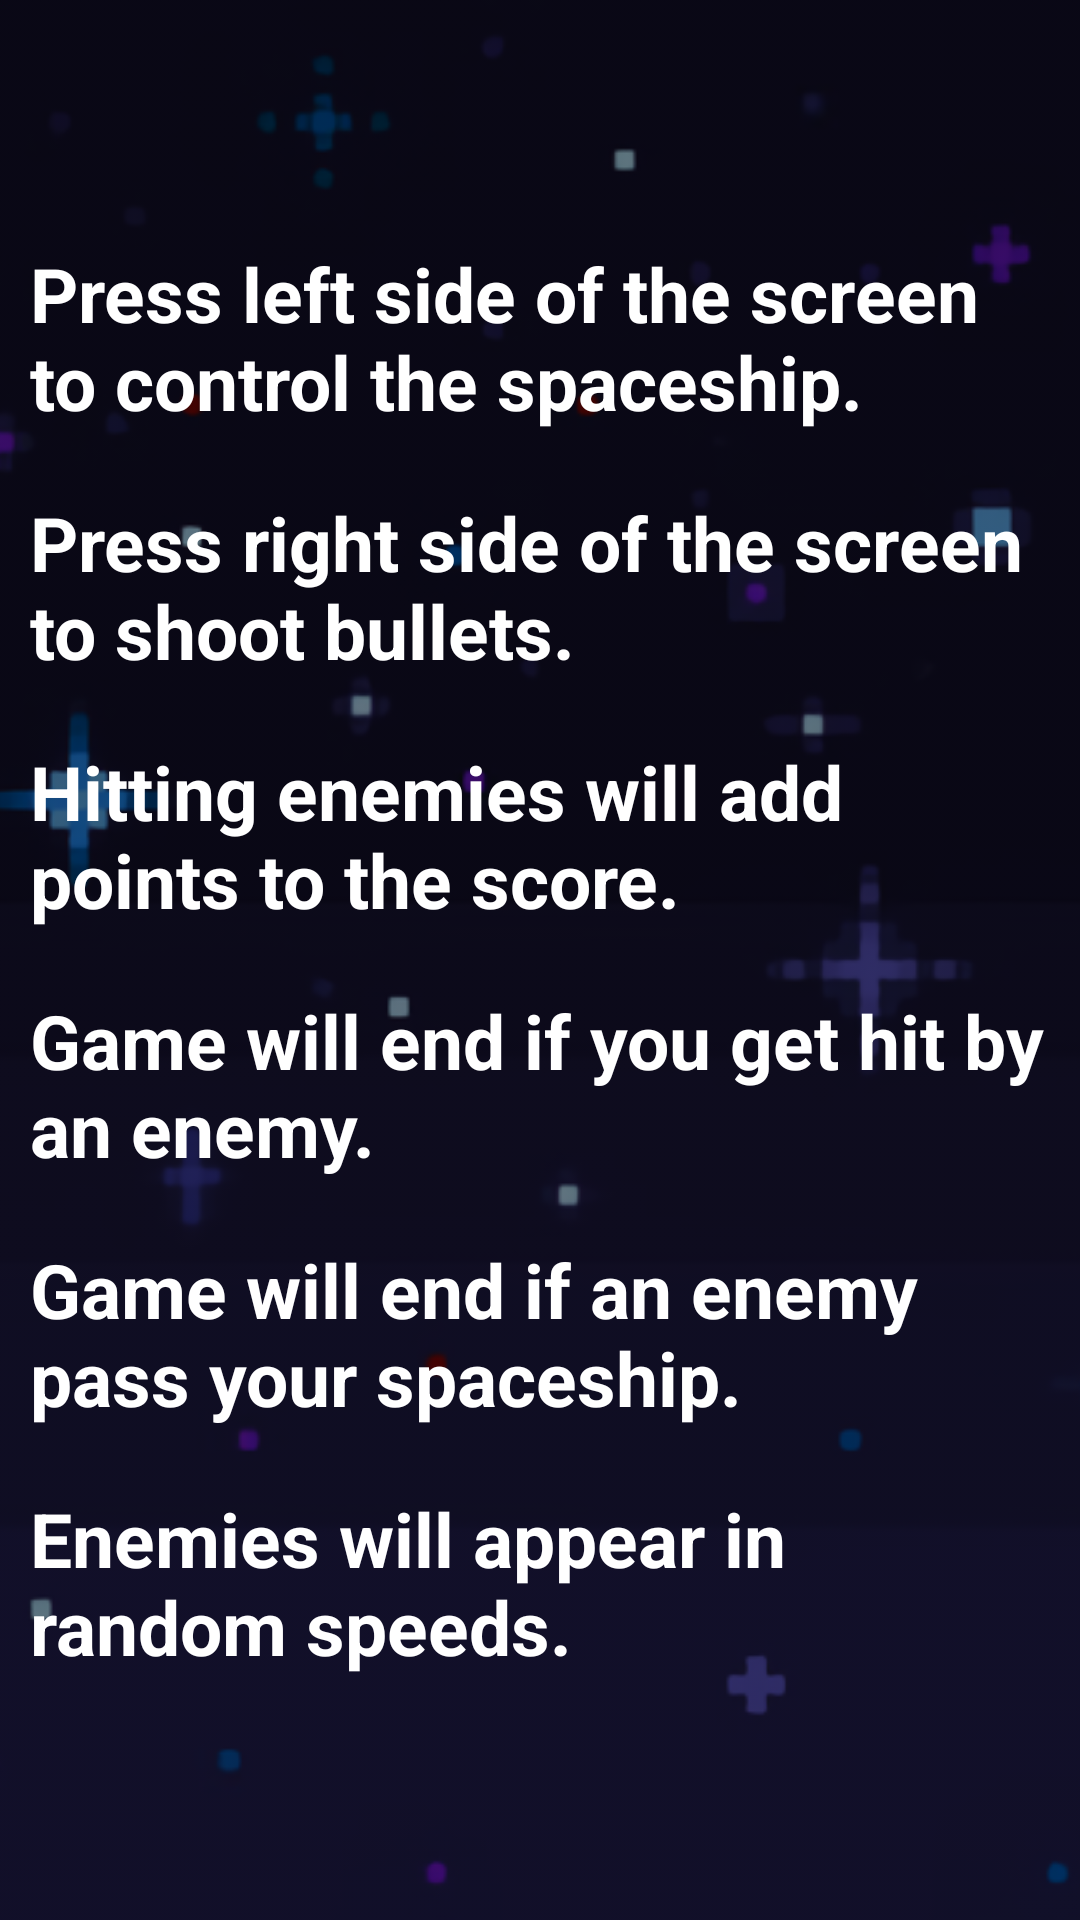

Android layout source for this screen:
<!-- AndroidManifest.xml: application theme Theme.MAD_EXAM_3 -->
<!-- res/layout/activity_instructions.xml -->
<?xml version="1.0" encoding="utf-8"?>
<androidx.constraintlayout.widget.ConstraintLayout xmlns:android="http://schemas.android.com/apk/res/android"
    xmlns:app="http://schemas.android.com/apk/res-auto"
    xmlns:tools="http://schemas.android.com/tools"
    android:layout_width="match_parent"
    android:layout_height="match_parent"
    tools:context=".Instructions"
    android:background="@color/black">

    <ImageView
        android:id="@+id/imageView"
        android:layout_width="match_parent"
        android:layout_height="match_parent"
        android:scaleType="centerCrop"
        android:src="@drawable/space2"
        tools:layout_editor_absoluteX="0dp"
        tools:layout_editor_absoluteY="54dp"
        android:alpha="0.5"
        android:contentDescription="TODO" />

    <ImageView
        android:id="@+id/backBtn"
        android:layout_width="50dp"
        android:layout_height="50dp"
        android:src="@drawable/baseline_arrow_back_24"
        app:layout_constraintStart_toStartOf="parent"
        app:layout_constraintTop_toTopOf="parent"
        android:layout_marginLeft="40dp"
        android:layout_marginTop="20dp"/>

    <LinearLayout
        android:layout_width="wrap_content"
        android:layout_height="wrap_content"
        android:orientation="vertical"
        app:layout_constraintBottom_toBottomOf="parent"
        app:layout_constraintEnd_toEndOf="parent"
        app:layout_constraintStart_toStartOf="parent"
        app:layout_constraintTop_toTopOf="@+id/imageView">

        <TextView
            android:layout_width="wrap_content"
            android:layout_height="wrap_content"
            android:text="Press left side of the screen to control the spaceship."
            android:textSize="25sp"
            android:textColor="@color/white"
            android:layout_margin="10dp"
            android:textStyle="bold"/>

        <TextView
            android:layout_width="wrap_content"
            android:layout_height="wrap_content"
            android:text="Press right side of the screen to shoot bullets."
            android:textSize="25sp"
            android:textColor="@color/white"
            android:layout_margin="10dp"
            android:textStyle="bold"/>

        <TextView
            android:layout_width="wrap_content"
            android:layout_height="wrap_content"
            android:text="Hitting enemies will add points to the score."
            android:textSize="25sp"
            android:textColor="@color/white"
            android:layout_margin="10dp"
            android:textStyle="bold"/>

        <TextView
            android:layout_width="wrap_content"
            android:layout_height="wrap_content"
            android:text="Game will end if you get hit by an enemy."
            android:textSize="25sp"
            android:textColor="@color/white"
            android:layout_margin="10dp"
            android:textStyle="bold"/>

        <TextView
            android:layout_width="wrap_content"
            android:layout_height="wrap_content"
            android:text="Game will end if an enemy pass your spaceship."
            android:textSize="25sp"
            android:textColor="@color/white"
            android:layout_margin="10dp"
            android:textStyle="bold"/>

        <TextView
            android:layout_width="wrap_content"
            android:layout_height="wrap_content"
            android:text="Enemies will appear in random speeds."
            android:textSize="25sp"
            android:textColor="@color/white"
            android:layout_margin="10dp"
            android:textStyle="bold"/>

    </LinearLayout>

</androidx.constraintlayout.widget.ConstraintLayout>
<!-- resources referenced by this layout -->
<resources>
  <!-- drawable space2: png bitmap (drawable, 161190 bytes) -->
  <style name="Theme.MAD_EXAM_3" parent="Base.Theme.MAD_EXAM_3" />
  <style name="Base.Theme.MAD_EXAM_3" parent="Theme.Material3.DayNight.NoActionBar">
          
          
      </style>
  <!-- not gathered from this repository: default colours our renderer supplied (Android Studio template values) -->
  <color name="black">#FF000000</color>
  <color name="white">#FFFFFFFF</color>
</resources>
